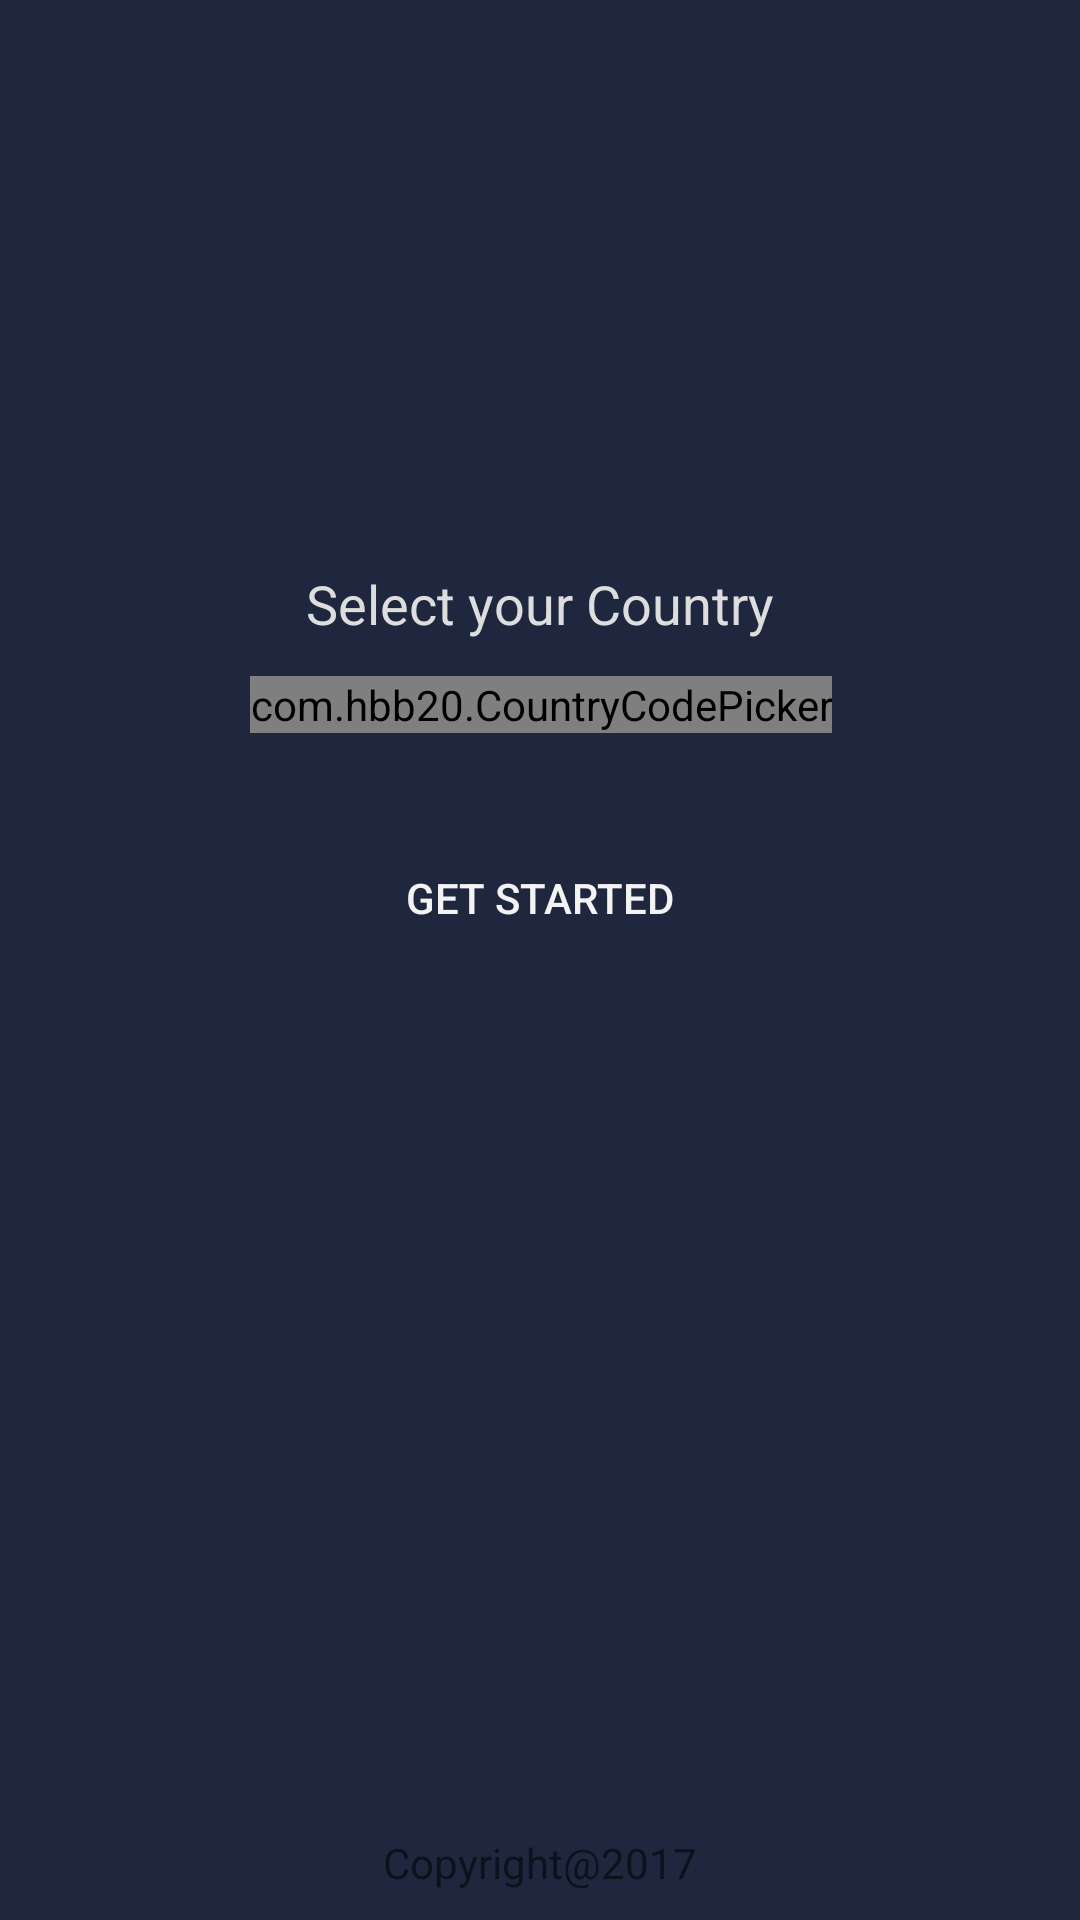

This screen was rendered from an Android layout file. Write that file and the resources it references.
<!-- AndroidManifest.xml: activity theme FullScreenNoActionBar -->
<!-- res/layout/activity_start.xml -->
<?xml version="1.0" encoding="utf-8"?>
<android.support.constraint.ConstraintLayout xmlns:android="http://schemas.android.com/apk/res/android"
    xmlns:app="http://schemas.android.com/apk/res-auto"
    xmlns:tools="http://schemas.android.com/tools"
    android:layout_width="match_parent"
    android:layout_height="match_parent"
    android:layout_gravity="center_horizontal"
    android:background="@color/sports_grey"
    tools:context="com.apptuned.fantacybetting.StartActivity">

    <TextView
        android:id="@+id/tv_copytight"
        android:layout_width="wrap_content"
        android:layout_height="wrap_content"
        android:layout_marginBottom="8dp"
        android:layout_marginRight="0dp"
        android:layout_marginTop="0dp"
        android:text="@string/copyright"
        android:textSize="14sp"
        app:layout_constraintBottom_toBottomOf="parent"
        app:layout_constraintRight_toRightOf="parent"
        app:layout_constraintTop_toBottomOf="@+id/btn_getStarted"
        app:layout_constraintVertical_bias="0.994"
        android:layout_marginLeft="0dp"
        app:layout_constraintLeft_toLeftOf="parent" />

    <Button
        android:id="@+id/btn_getStarted"
        android:layout_width="wrap_content"
        android:layout_height="wrap_content"
        android:layout_marginLeft="8dp"
        android:layout_marginRight="8dp"
        android:layout_marginTop="31dp"
        android:enabled="true"
        android:paddingLeft="16dp"
        android:paddingRight="16dp"
        android:text="@string/get_started"
        app:layout_constraintLeft_toLeftOf="parent"
        app:layout_constraintRight_toRightOf="parent"
        app:layout_constraintTop_toBottomOf="@+id/ccp"
        android:textColor="@color/sports_white"
        style="@style/Widget.AppCompat.Button.Borderless.Colored"/>

    
        
        
        
        
        
        
        
        
        
        
        

    <TextView
        android:id="@+id/tv_selectCountry"
        android:layout_width="wrap_content"
        android:layout_height="wrap_content"
        android:layout_marginLeft="8dp"
        android:layout_marginRight="8dp"
        android:layout_marginTop="189dp"
        android:text="@string/select_country"
        android:textColor="@color/fonrPrimary"
        android:textSize="18sp"
        app:layout_constraintLeft_toLeftOf="parent"
        app:layout_constraintRight_toRightOf="parent"
        app:layout_constraintTop_toTopOf="parent" />

    <com.hbb20.CountryCodePicker
        android:id="@+id/ccp"
        android:layout_width="wrap_content"
        android:layout_height="wrap_content"
        android:layout_marginLeft="8dp"
        android:layout_marginRight="8dp"
        android:layout_marginTop="12dp"
        app:ccp_autoDetectCountry="true"
        app:ccp_contentColor="@color/fonrPrimary"
        app:ccp_countryPreference="KE,UG,TZ,SD,RW"
        app:ccp_showFullName="true"
        app:ccp_showPhoneCode="false"
        app:layout_constraintHorizontal_bias="0.502"
        app:layout_constraintLeft_toLeftOf="parent"
        app:layout_constraintRight_toRightOf="parent"
        app:layout_constraintTop_toBottomOf="@+id/tv_selectCountry" />

</android.support.constraint.ConstraintLayout>
<!-- resources referenced by this layout -->
<resources>
  <color name="fonrPrimary">#DDDDDD</color>
  <color name="sports_grey">#1E273D</color>
  <color name="sports_white">#F3F3F3</color>
  <string name="copyright">Copyright@2017</string>
  <string name="get_started">Get Started</string>
  <string name="how_to_play">New to the game? Click for instructions. </string>
  <string name="select_country">Select your Country</string>
  <style name="FullScreenNoActionBar" parent="AppTheme">
          <item name="windowActionBar">false</item>
          <item name="windowNoTitle">true</item>
          <item name="android:windowFullscreen">true</item>
      </style>
  <style name="AppTheme" parent="Theme.AppCompat.Light.DarkActionBar">
          
          <item name="colorPrimary">@color/sports_grey</item>
          <item name="colorPrimaryDark">@color/sports_greyLight</item>
          <item name="colorAccent">@color/colorAccent</item>
          <item name="actionOverflowButtonStyle">@style/Widget.ActionButton.Overflow</item>
      </style>
  <color name="sports_greyLight">#31384B</color>
  <color name="colorAccent">#FF4081</color>
  <style name="Widget.ActionButton.Overflow" parent="@android:style/Widget.Holo.ActionButton.Overflow">
          <item name="android:src">@drawable/core_user</item>
      </style>
  <!-- drawable core_user: png bitmap (drawable-hdpi, 603 bytes) -->
</resources>
